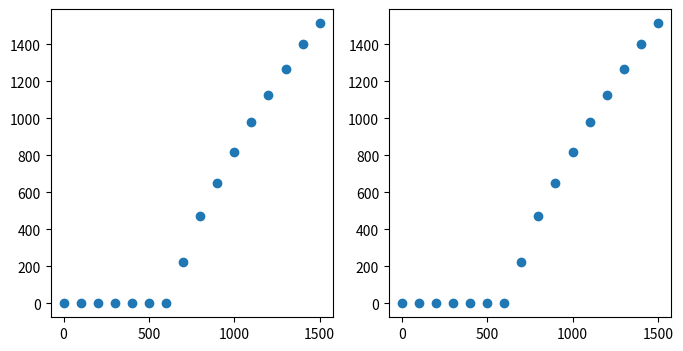

The matplotlib source for this figure:
import numpy as np
import matplotlib.pyplot as plt


t_ref = 2 * 10 ** (-3) # ms
Cm = 281 * 10 ** (-12) # pF
gL = 30 * 10 ** (-9) # nS=
EL = -70.6 * 10 ** (-3) # mV
VT = -50.4 * 10 ** (-3) # mV
DeltaT = 2 * 10 ** (-3) # mV

# Pick an electrophysiological behaviour
## Regular spiking (as in the paper)
tauw = 144 * 10 ** (-3) # ms
a = 4 * 10 ** (-9) # nS
b = 0.0805 * 10 ** (-9) # nA

# spike trace
x_reset = 1.
I_reset = -1 * 10 ** (-12)  # pamp
tau_rise = 5 * 10 ** (-3) # ms
tau_s = 50 * 10 ** (-3) # ms

# neuron eqs
def dvdt(v, c, isyn):
    return (dt / Cm) * (gL * (EL - v) + gL * DeltaT * np.exp((v - VT) / DeltaT) + isyn - c)
def dcdt(c, v):
    return (dt / tauw) * (a * (v - EL) - c)

# syn eqs
def dxdt(x):
    return dt * (-x / tau_rise)
def dxtrdt(xtr, x):
    return dt * (-x / tau_rise - xtr / tau_s)

sim_dur = 1000 * 10 ** (-3) # ms
dt = 1 * 10 ** (-3) # ms
t_step = int(sim_dur / dt)

wsyn = 550 * 10 ** -12
n_neuron = 32
nlayers = 2
neurons_per_layer = [16, 16]

# external current matrix
Iext_mat = np.zeros(n_neuron)
# inject external current to layer 1
Iext = np.arange(0, 1600, 100) * 10 ** -12
Iext_mat[:neurons_per_layer[0]] = Iext

# connection matrix
conn_mat = np.zeros((n_neuron, n_neuron))
for i in range(n_neuron):
    if i < neurons_per_layer[0]:
        conn_mat[i, i+neurons_per_layer[0]] = 1

# for i in range(n_neuron):
#     if i < neurons_per_layer[0]:
#         conn_mat[i, neurons_per_layer[0]] = 1

t = np.arange(t_step + 1)

c_t = np.zeros((n_neuron, t_step + 1))
v_t = np.zeros((n_neuron, t_step + 1))

x_t = np.zeros((n_neuron, t_step + 1))
xtrace_t = np.zeros((n_neuron, t_step + 1))

Isyn_t = np.zeros((n_neuron, t_step +1))
spike_monitor = np.zeros((n_neuron, t_step + 1))

v_t[:, 0] = EL

ref = np.zeros(n_neuron)

for t_i in range(t_step):

    Isyn_t[:, t_i +1] = np.matmul(xtrace_t[:, t_i], conn_mat) * wsyn + Iext_mat
    v_t[:, t_i + 1] = v_t[:, t_i] + dvdt(v_t[:, t_i], c_t[:, t_i], Isyn_t[:, t_i + 1]) * [ri == 0 for ri in ref]
    c_t[:, t_i + 1] = c_t[:, t_i] + dcdt(c_t[:, t_i], v_t[:, t_i]) * [ri == 0 for ri in ref]

    ref = np.asarray([np.max([ref[i]-1, 0]) for i in range(len(ref))])

    x_t[:, t_i + 1] = x_t[:, t_i] + dxdt(x_t[:, t_i])
    xtrace_t[:, t_i + 1] = xtrace_t[:, t_i] + dxtrdt(xtrace_t[:, t_i], x_t[:, t_i])

    # reset upon reaching the threshold membrane potential
    spiking_bool = v_t[:, t_i + 1] >= VT
    v_t[spiking_bool, t_i + 1] = EL
    c_t[spiking_bool, t_i + 1] += b
    x_t[spiking_bool, t_i + 1] = -x_reset

    spike_monitor[:, t_i] = spiking_bool.astype(int)
    ref += (t_ref / dt) * spiking_bool

fig, axs = plt.subplots(ncols=2, nrows=1,
                        figsize=(2*4, 4))

axs[0].scatter(Iext / (10 ** -12), np.array([np.mean(xtrace_t[i, -200:]) for i in range(neurons_per_layer[0])]) * wsyn / (10 ** -12))
axs[1].scatter(Iext / (10 ** -12), np.array([np.mean(Isyn_t[i, -200:]) for i in range(neurons_per_layer[0], n_neuron)]) / (10 ** -12))

plt.show()

# def neuron_eqs(n_neurons, conn_matx, dur_step, Iext, w_syn):
#
#     t = np.arange(dur_step + 1)
#
#     c_t = np.zeros((n_neurons, dur_step + 1))
#     v_t = np.zeros((n_neurons, dur_step + 1))
#
#     x_t = np.zeros((n_neurons, dur_step + 1))
#     xtrace_t = np.zeros((n_neurons, dur_step + 1))
#
#     Isyn_t = np.zeros((n_neurons, dur_step +1))
#     spike_monitor = np.zeros((n_neurons, dur_step + 1))
#
#     v_t[:, 0] = EL
#
#     ref = np.zeros(n_neurons)
#
#     for t_i in range(dur_step):
#
#         Isyn_t[:, t_i +1] = np.matmul(xtrace_t[:, t_i], conn_matx) * w_syn + Iext * ext_curr_idx
#         v_t[:, t_i + 1] = v_t[:, t_i] + dvdt(v_t[:, t_i], c_t[:, t_i], Isyn_t[:, t_i + 1]) * [ri == 0 for ri in ref]
#         c_t[:, t_i + 1] = c_t[:, t_i] + dcdt(c_t[:, t_i], v_t[:, t_i]) * [ri == 0 for ri in ref]
#
#         ref = np.asarray([np.max([ref[i]-1, 0]) for i in range(len(ref))])
#
#         x_t[:, t_i + 1] = x_t[:, t_i] + dxdt(x_t[:, t_i])
#         xtrace_t[:, t_i + 1] = xtrace_t[:, t_i] + dxtrdt(xtrace_t[:, t_i], x_t[:, t_i])
#
#         # reset upon reaching the threshold membrane potential
#         spiking_bool = v_t[:, t_i + 1] >= VT
#         v_t[spiking_bool, t_i + 1] = EL
#         c_t[spiking_bool, t_i + 1] += b
#         x_t[spiking_bool, t_i + 1] = -x_reset
#
#         spike_monitor[:, t_i] = spiking_bool.astype(int)
#         ref += (t_ref / dt) * spiking_bool
#
#     return t, v_t, xtrace_t, spike_monitor, Isyn_t

# # Iexts = np.zeros(n_neuron)
# # Iexts[:10] = np.arange(0, 1000, 100) * 10**-12
# tt, vv, xx, spm, Isyn = neuron_eqs(n_neurons=n_neuron,
#                                    conn_matx=conn_mat,
#                                    dur_step=t_step,
#                                    Iext=np.array([1350, 1250, 1600, 0]) * 10**-12,
#                                    w_syn=wsyn)
# #
# # plot data
# fig, axs = plt.subplots(nrows=n_neuron, ncols=3, figsize=(3*4, n_neuron*4))
# for i in range(n_neuron):
#     axs[i, 0].plot(tt, Isyn[i] / (10 ** -12), c='b', label='mean = {0:.2f}'.format(np.mean(Isyn[i][-200:]) / (10 ** -12)))
#     axs[i, 0].set_title('Isyn(t) of neuron #{0:.2f}'.format(i+1))
#     axs[i, 0].legend()
#     axs[i, 1].plot(tt, vv[i] / (10 ** -3), c='b')
#     axs[i, 1].set_title('v(t) of neuron #{0:.2f}'.format(i+1))
#     axs[i, 2].plot(tt, xx[i] * wsyn / (10 ** -12), c='g', label='mean = {0:.2f}\nnSpike = {1}'.format(np.mean(xx[i][-200:]) * wsyn / (10 ** -12), np.sum(spm[i])))
#     axs[i, 2].scatter([j for j,n in enumerate(spm[i]) if n > 0], np.zeros(int(spm[i].sum())), c='r', marker='o')
#     axs[i, 2].legend()
#     axs[i, 2].set_title('x(t) of neuron #{0:.2f}'.format(i+1))
# # plt.tight_layout()
# plt.show()